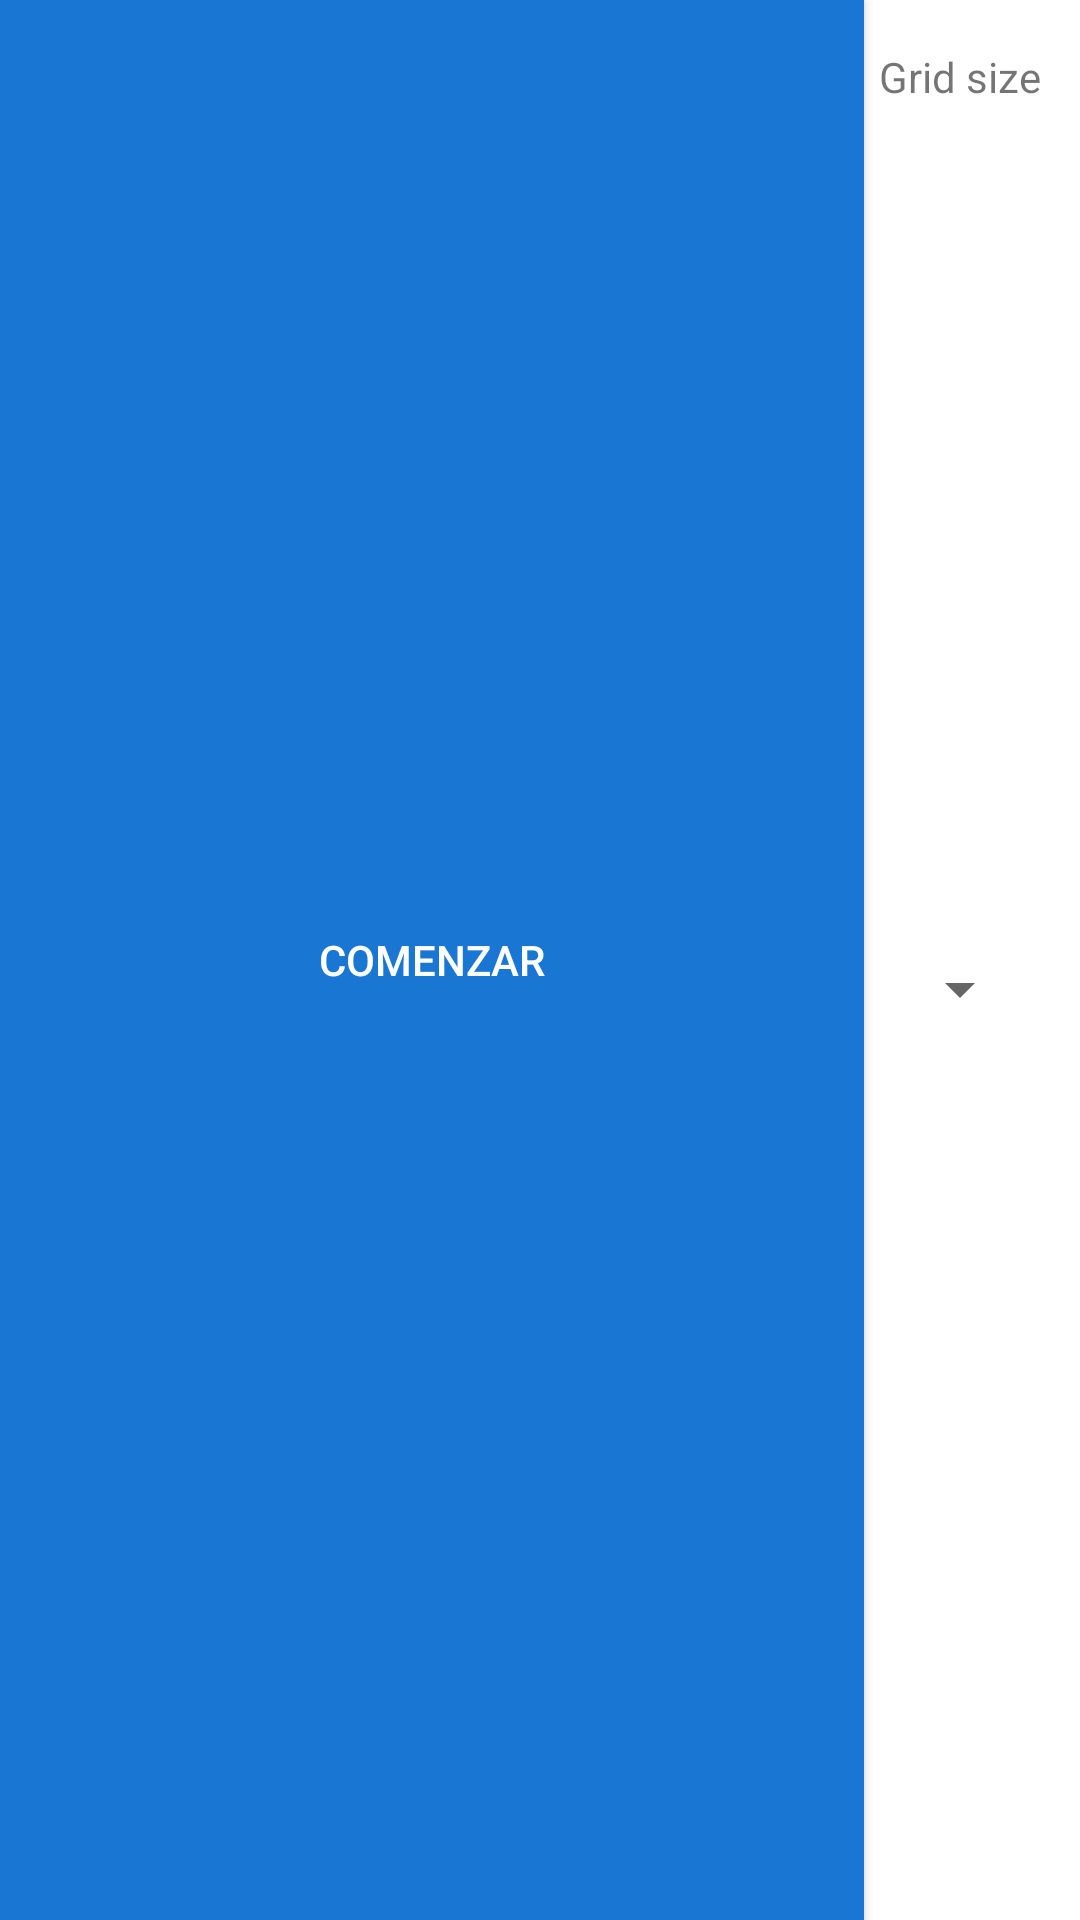

Reconstruct the res/layout file that produces this screen, plus the resources it refers to.
<!-- AndroidManifest.xml: application theme Theme.Didaktikapp -->
<!-- res/layout/partial_new_game_buttons.xml -->
<?xml version="1.0" encoding="utf-8"?>
<androidx.constraintlayout.widget.ConstraintLayout
    xmlns:android="http://schemas.android.com/apk/res/android"
    xmlns:app="http://schemas.android.com/apk/res-auto"
    android:layout_width="match_parent"
    android:layout_height="wrap_content"
    android:background="@android:color/white">

    <Spinner
        android:id="@+id/game_template_spinner"
        android:layout_width="wrap_content"
        android:layout_height="wrap_content"
        android:layout_marginBottom="16dp"
        android:layout_marginEnd="16dp"
        android:layout_marginRight="16dp"
        app:layout_constraintBottom_toBottomOf="parent"
        app:layout_constraintEnd_toEndOf="parent"
        app:layout_constraintTop_toBottomOf="@+id/textView"/>

    <Button
        android:id="@+id/new_game_btn"
        android:layout_width="0dp"
        android:layout_height="0dp"
        android:layout_marginEnd="8dp"
        android:layout_marginRight="8dp"
        android:background="@drawable/selector_btn"
        android:text="@string/comenzar"
        android:textColor="@android:color/white"
        app:layout_constraintBottom_toBottomOf="parent"
        app:layout_constraintEnd_toStartOf="@+id/game_template_spinner"
        app:layout_constraintStart_toStartOf="parent"
        app:layout_constraintTop_toTopOf="parent"/>

    <TextView
        android:id="@+id/textView"
        android:layout_width="wrap_content"
        android:layout_height="wrap_content"
        android:layout_marginEnd="8dp"
        android:layout_marginLeft="8dp"
        android:layout_marginRight="8dp"
        android:layout_marginStart="8dp"
        android:layout_marginTop="16dp"
        android:text="Grid size"
        app:layout_constraintEnd_toEndOf="@+id/game_template_spinner"
        app:layout_constraintStart_toStartOf="@+id/game_template_spinner"
        app:layout_constraintTop_toTopOf="parent"/>
</androidx.constraintlayout.widget.ConstraintLayout>
<!-- resources referenced by this layout -->
<resources>
  <!-- drawable selector_btn (drawable) -->
  <?xml version="1.0" encoding="utf-8"?>
  <selector xmlns:android="http://schemas.android.com/apk/res/android">
      <item android:state_pressed="true">
          <shape android:shape="rectangle">
              <solid android:color="@color/color_launch"/>
          </shape>
      </item>
  
      <item>
          <shape android:shape="rectangle">
              <solid android:color="@color/color_launch"/>
          </shape>
      </item>
  </selector>
  <string name="comenzar">Comenzar</string>
  <style name="Theme.Didaktikapp" parent="Theme.MaterialComponents.DayNight.DarkActionBar">
          
          <item name="colorPrimary">@color/purple_500</item>
          <item name="colorPrimaryVariant">@color/purple_700</item>
          <item name="colorOnPrimary">@color/white</item>
          
          <item name="colorSecondary">@color/teal_200</item>
          <item name="colorSecondaryVariant">@color/teal_700</item>
          <item name="colorOnSecondary">@color/black</item>
          
          <item name="android:statusBarColor" tools:targetApi="l">?attr/colorPrimaryVariant</item>
          
      </style>
  <color name="color_launch">#1976d2</color>
  <color name="purple_500">#FF6200EE</color>
  <color name="purple_700">#FF3700B3</color>
  <color name="white">#FFFFFFFF</color>
  <color name="teal_200">#FF03DAC5</color>
  <color name="teal_700">#FF018786</color>
  <color name="black">#FF000000</color>
</resources>
